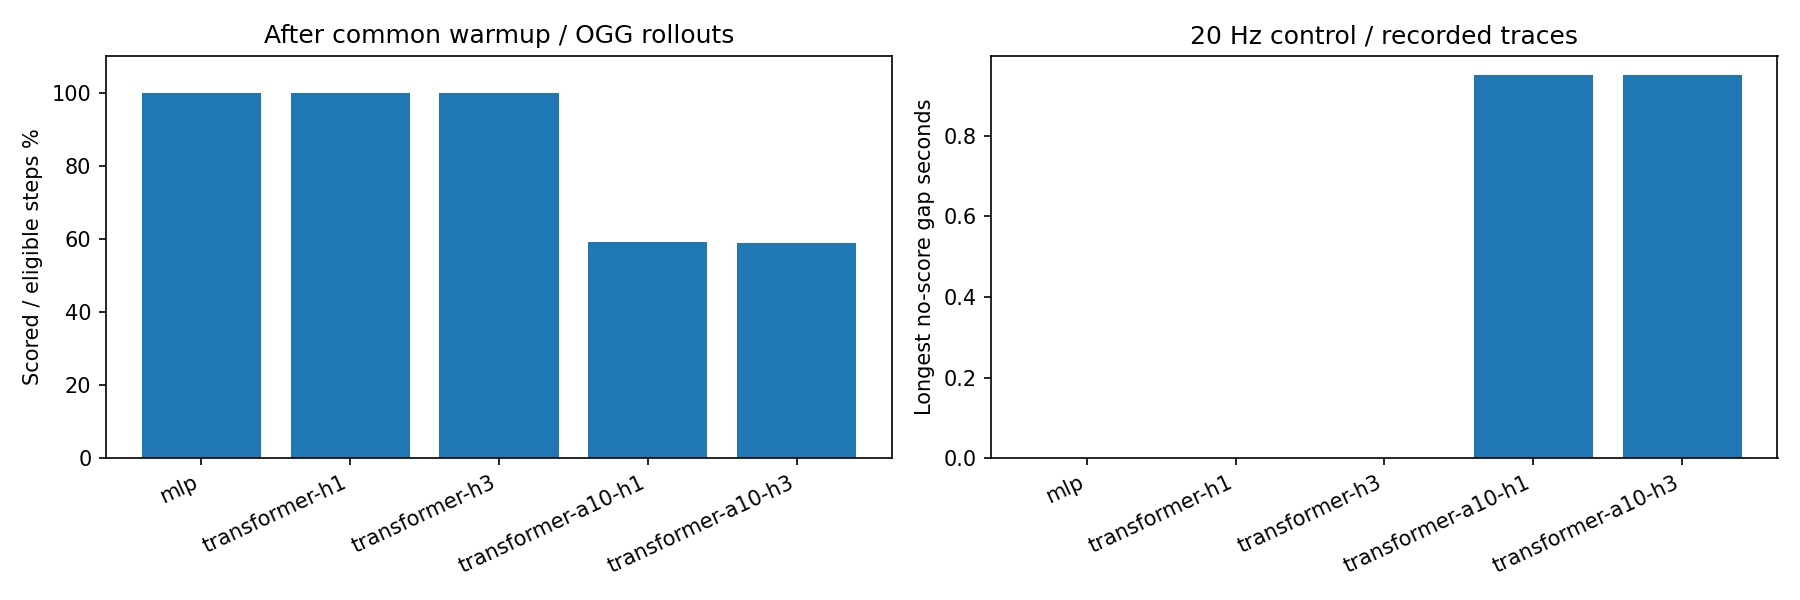

The data file committed next to this chart (first rows):
cohort, variant, method, eligible_steps, scored_steps, coverage, skips, cancellations, max_gap_seconds, mean_max_gap_seconds
night/mlp_s42, mlp, lvm, 7585, 7585, 1.0, 0, 0, 0.0, 0.0
night/mlp_s42, mlp, ogg, 7578, 7578, 1.0, 0, 0, 0.0, 0.0
night/transformer-h1_s42, transformer-h1, lvm, 7674, 7674, 1.0, 0, 0, 0.0, 0.0
night/transformer-h1_s42, transformer-h1, ogg, 7713, 7713, 1.0, 0, 0, 0.0, 0.0
night/transformer-h3_s42, transformer-h3, lvm, 7554, 7554, 1.0, 0, 0, 0.0, 0.0
night/transformer-h3_s42, transformer-h3, ogg, 7582, 7582, 1.0, 0, 0, 0.0, 0.0
actions/transformer-a10-h1_s42, transformer-a10-h1, lvm, 8260, 4862, 0.5886, 2603, 1096, 0.95, 0.95
actions/transformer-a10-h1_s42, transformer-a10-h1, ogg, 8256, 4873, 0.5902, 2581, 1116, 0.95, 0.95
actions/transformer-a10-h3_s42, transformer-a10-h3, lvm, 8131, 4766, 0.5862, 2525, 1155, 0.95, 0.95
actions/transformer-a10-h3_s42, transformer-a10-h3, ogg, 8131, 4787, 0.5887, 2559, 1107, 0.95, 0.95
